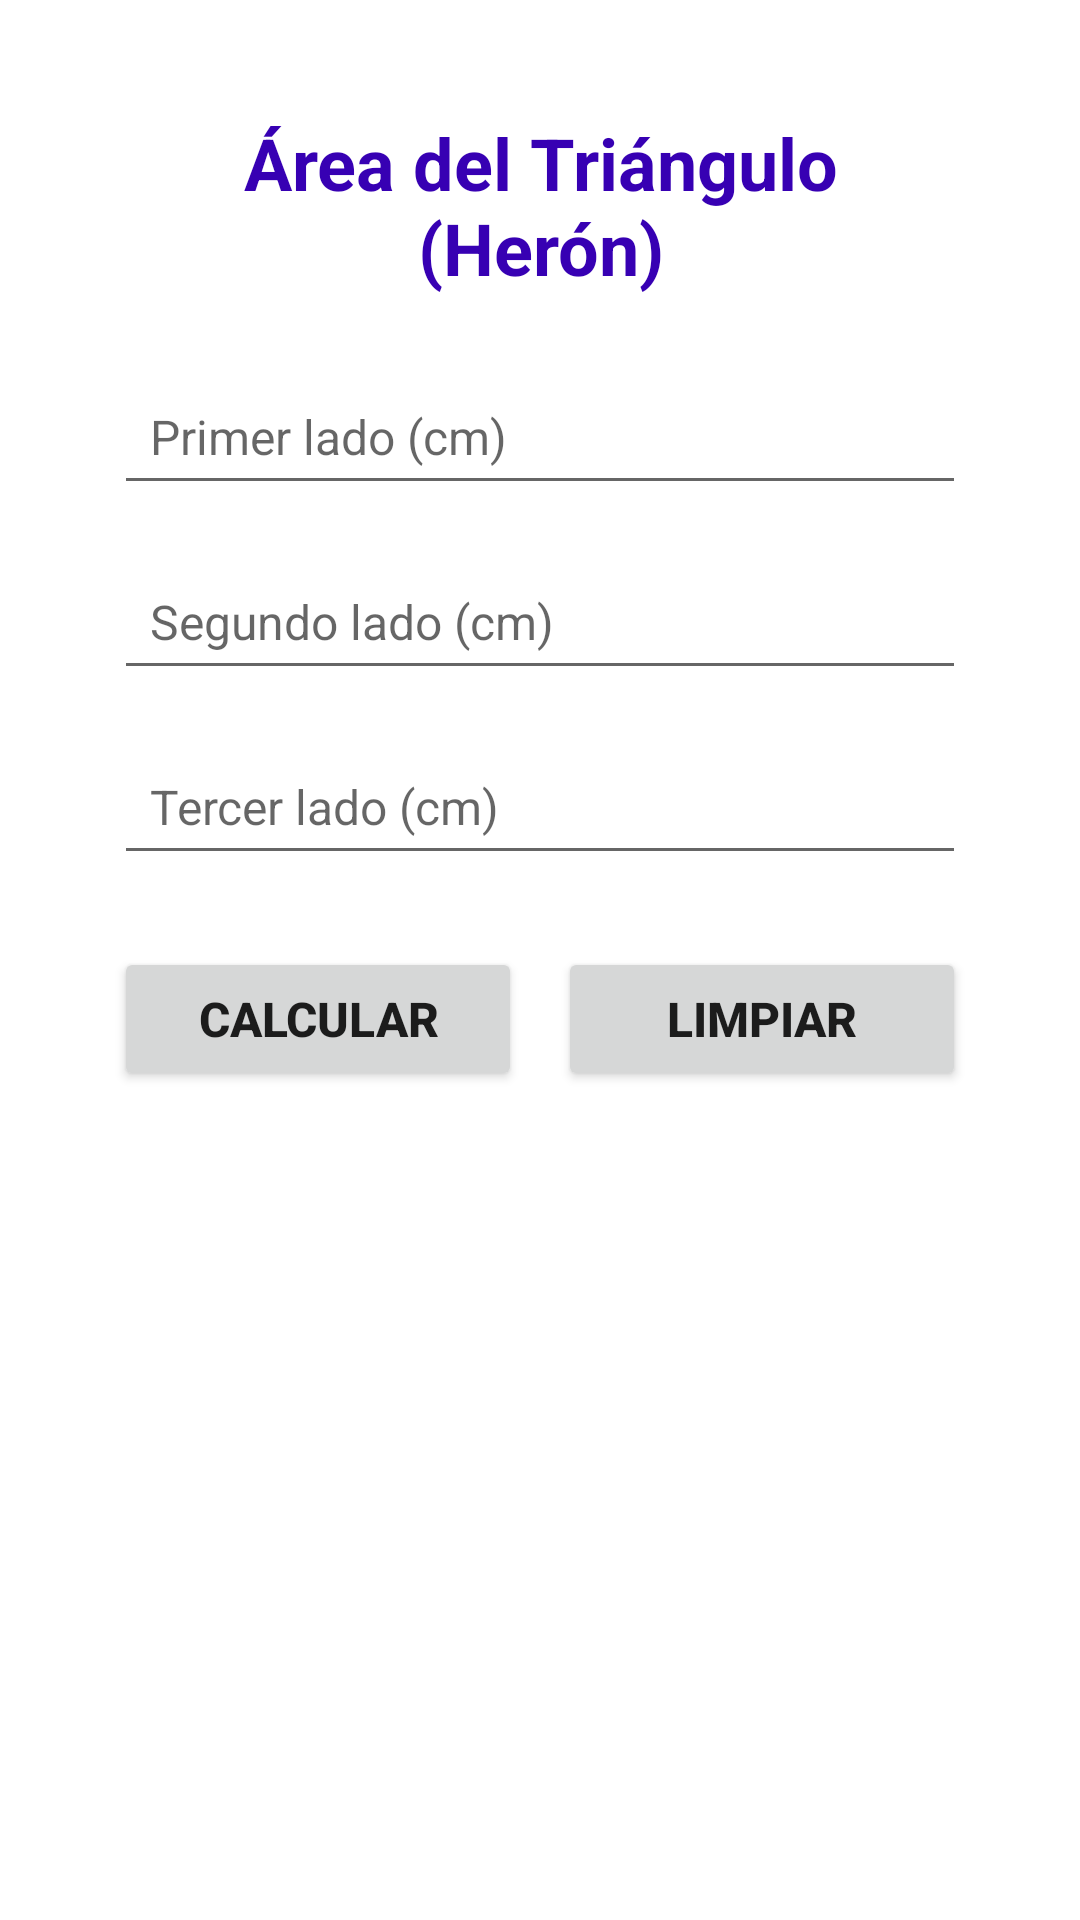

Reconstruct the res/layout file that produces this screen, plus the resources it refers to.
<!-- AndroidManifest.xml: application theme Theme.Mendez_pa1 -->
<!-- res/layout/fragment_area_triangulo.xml -->
<?xml version="1.0" encoding="utf-8"?>

<ScrollView xmlns:android="http://schemas.android.com/apk/res/android"
    style="@style/EstiloPA1">

    <LinearLayout
        android:layout_width="match_parent"
        android:layout_height="wrap_content"
        android:orientation="vertical"
        android:padding="22dp">

        
        <TextView
            android:id="@+id/tvTitulo"
            style="@style/TituloFragment"
            android:text="Área del Triángulo (Herón)" />

        
        <EditText
            android:id="@+id/etLado1"
            style="@style/InputPA1"
            android:hint="Primer lado (cm)"
            android:inputType="numberDecimal" />

        <EditText
            android:id="@+id/etLado2"
            style="@style/InputPA1"
            android:hint="Segundo lado (cm)"
            android:inputType="numberDecimal" />

        <EditText
            android:id="@+id/etLado3"
            style="@style/InputPA1"
            android:hint="Tercer lado (cm)"
            android:inputType="numberDecimal" />

        
        <LinearLayout
            android:layout_width="match_parent"
            android:layout_height="wrap_content"
            android:orientation="horizontal"
            android:weightSum="2"
            android:layout_marginTop="8dp">

            
            <Button
                android:id="@+id/btnCalcular"
                style="@style/BotonPA1"
                android:layout_width="0dp"
                android:layout_height="wrap_content"
                android:layout_weight="1"
                android:text="Calcular" />

            
            <Button
                android:id="@+id/btnLimpiar"
                style="@style/BotonPA1"
                android:layout_width="0dp"
                android:layout_height="wrap_content"
                android:layout_weight="1"
                android:text="Limpiar"
                android:layout_marginStart="12dp" />

        </LinearLayout>
        
        <TextView
            android:id="@+id/tvResultado"
            style="@style/TextoPA1"
            android:text="Resultado: "
            android:layout_marginTop="24dp"
            android:padding="12dp"
            android:background="#F5F5F5" />


    </LinearLayout>
</ScrollView>
<!-- resources referenced by this layout -->
<resources>
  <style name="BotonPA1">
          <item name="android:layout_width">match_parent</item>
          <item name="android:layout_height">wrap_content</item>
          <item name="android:layout_marginBottom">16dp</item>
          <item name="android:textSize">16sp</item>
          <item name="android:textStyle">bold</item>
      </style>
  <style name="EstiloPA1">
          <item name="android:layout_width">match_parent</item>
          <item name="android:layout_height">match_parent</item>
          <item name="android:padding">16dp</item>
          <item name="android:background">@color/white</item>
      </style>
  <style name="InputPA1">
          <item name="android:layout_width">match_parent</item>
          <item name="android:layout_height">wrap_content</item>
          <item name="android:layout_marginBottom">16dp</item>
          <item name="android:padding">12dp</item>
          <item name="android:textSize">16sp</item>
      </style>
  <style name="TituloFragment">
          <item name="android:layout_width">match_parent</item>
          <item name="android:layout_height">wrap_content</item>
          <item name="android:textSize">24sp</item>
          <item name="android:textStyle">bold</item>
          <item name="android:textColor">@color/purple_700</item>
          <item name="android:gravity">center</item>
          <item name="android:layout_marginBottom">24dp</item>
      </style>
  <style name="Theme.Mendez_pa1" parent="Theme.MaterialComponents.DayNight.DarkActionBar">
          
          <item name="colorPrimary">@color/primario_pa1</item>
          <item name="colorPrimaryVariant">@color/primario_oscuro_pa1</item>
          <item name="colorOnPrimary">@color/white</item>
          
          <item name="colorSecondary">@color/acento_pa1</item>
          <item name="colorSecondaryVariant">@color/secundario_pa1</item>
          <item name="colorOnSecondary">@color/black</item>
          
          <item name="android:statusBarColor">?attr/colorPrimaryVariant</item>
          
      </style>
  <color name="white">#FFFFFFFF</color>
  <color name="purple_700">#FF3700B3</color>
  <color name="primario_pa1">#009688</color>
  <color name="primario_oscuro_pa1">#00695C</color>
  <color name="acento_pa1">#4DB6AC</color>
  <color name="secundario_pa1">#67a4ac</color>
  <color name="black">#FF000000</color>
</resources>
